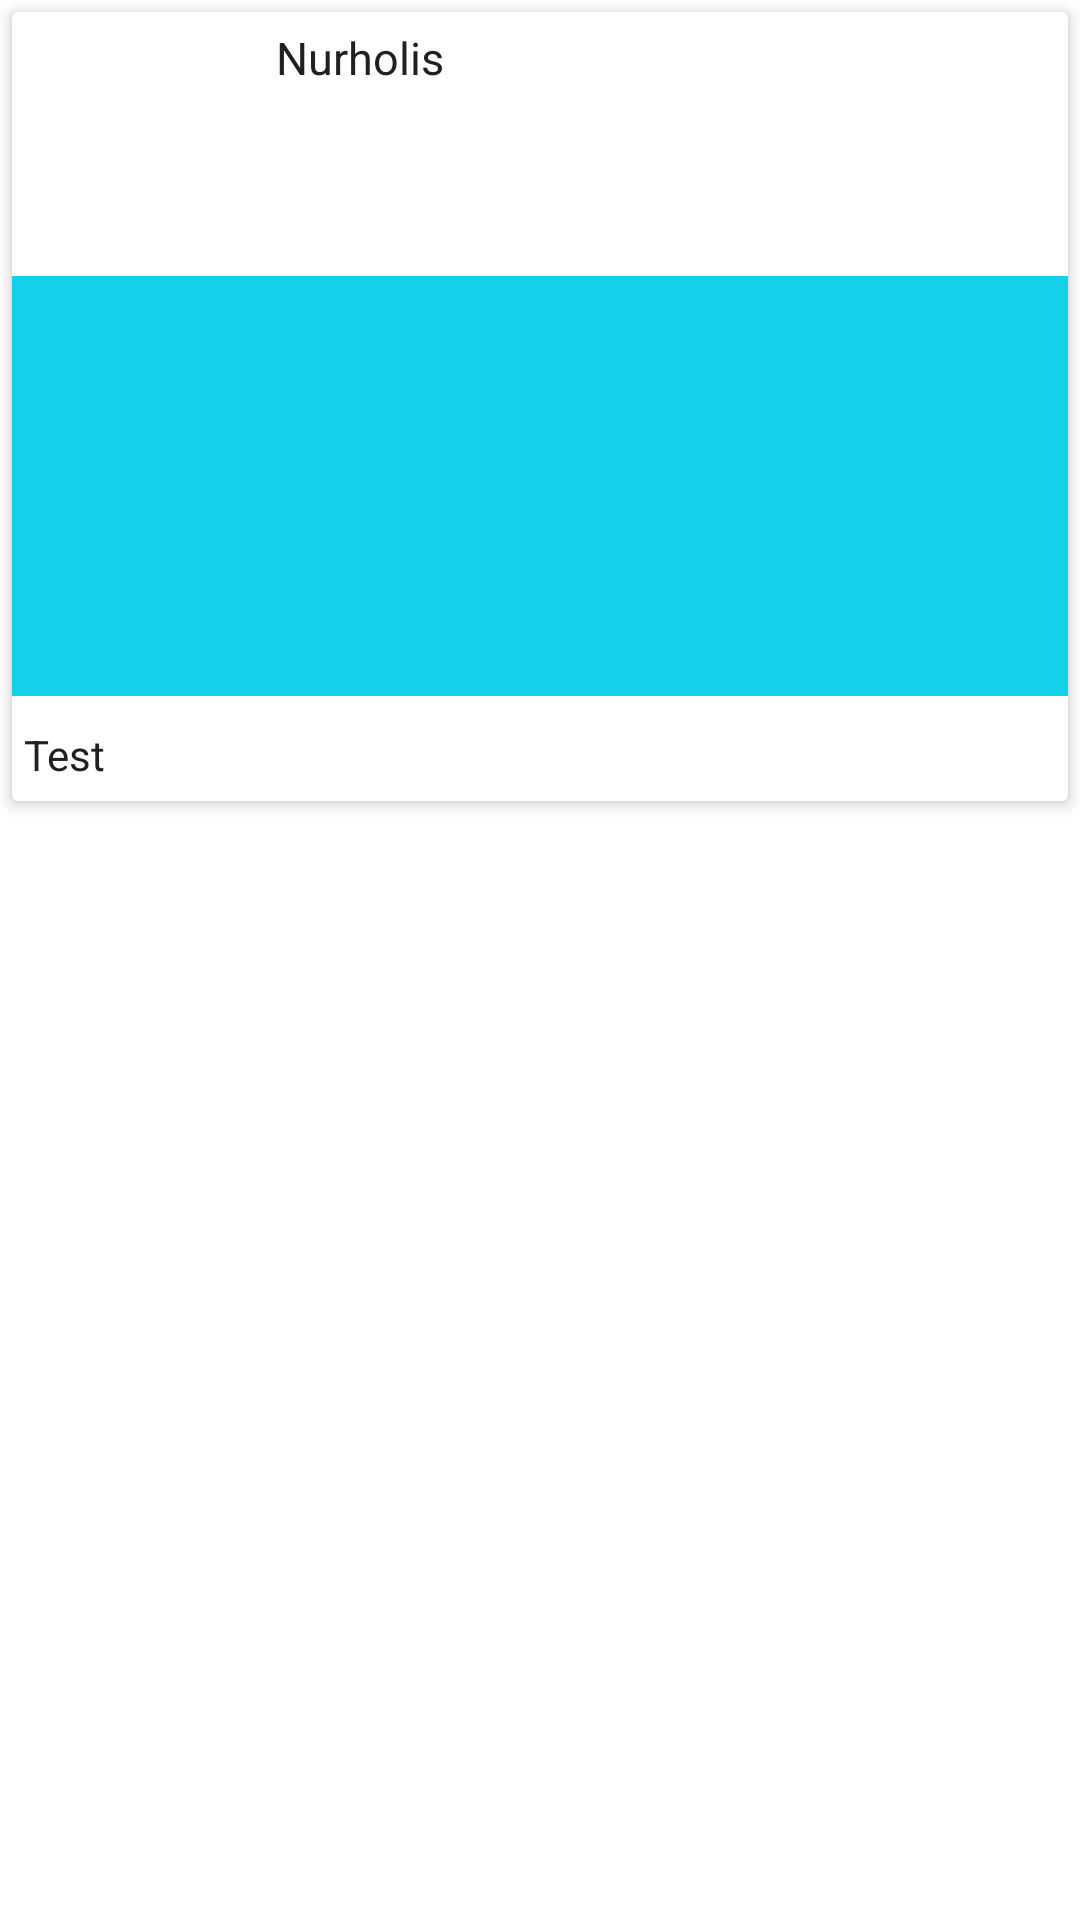

Android layout source for this screen:
<!-- AndroidManifest.xml: fallback theme Theme.MaterialComponents.DayNight.NoActionBar -->
<!-- res/layout/grid_view.xml -->
<?xml version="1.0" encoding="utf-8"?>
<LinearLayout xmlns:android="http://schemas.android.com/apk/res/android"
    xmlns:app="http://schemas.android.com/apk/res-auto"
    android:orientation="vertical"
    android:layout_width="match_parent"
    android:layout_height="wrap_content">

    <androidx.cardview.widget.CardView
        android:id="@+id/card"
        android:layout_width="match_parent"
        android:layout_height="wrap_content"
        android:layout_marginTop="@dimen/layout_marginTop_CardView"
        android:layout_marginBottom="@dimen/layout_marginBottom_CardView"
        android:layout_margin="@dimen/layout_margin_CardView"
        app:cardElevation="@dimen/cardElevation">

        <RelativeLayout
            android:id="@+id/top_layout"
            android:layout_width="match_parent"
            android:layout_height="wrap_content">

            <ImageView
                android:id="@+id/icon"
                android:layout_marginLeft="@dimen/layout_marginLeft_ImageView"
                android:layout_marginTop="@dimen/layout_marginTop_ImageView"
                android:layout_marginBottom="@dimen/layout_marginBottom_ImageView"
                android:layout_width="@dimen/layout_width_ImageView"
                android:layout_marginRight="@dimen/layout_marginRight_ImageView"
                android:layout_height="@dimen/layout_height_ImageView"
                android:src="@drawable/icon"
                android:layout_marginStart="@dimen/layout_marginLeft_ImageView"
                android:layout_marginEnd="@dimen/layout_marginRight_ImageView"
                android:contentDescription="@string/ContentDescription_ImageView" />
            
            <TextView
                android:id="@+id/nama"
                android:layout_width="wrap_content"
                android:layout_height="wrap_content"
                android:layout_toRightOf="@+id/icon"
                android:textSize="@dimen/textSize_name"
                android:textColor="@color/colorTextDefault"
                android:layout_marginTop="@dimen/layout_marginTop_Text_name"
                android:layout_toEndOf="@+id/icon"
                android:text="@string/textName"/>
            
            <ImageView
                android:id="@+id/img_thumbnail"
                android:layout_below="@+id/icon"
                android:layout_width="match_parent"
                android:layout_height="@dimen/layout_height_ImageView_thumbnail"
                android:background="@color/colorAccent"
                android:scaleType="fitXY"
                android:contentDescription="@string/ContentDescription_ImageView_thumbnail"/>

            <TextView
                android:id="@+id/status"
                android:layout_width="match_parent"
                android:layout_height="@dimen/layout_height_Textview_status"
                android:layout_gravity="bottom"
                android:textSize="@dimen/textSize_status"
                android:text="@string/textTest"
                android:layout_marginLeft="@dimen/layout_marginLeft_TextView_status"
                android:layout_marginTop="@dimen/layout_marginTop_TextView_status"
                android:layout_marginBottom="@dimen/layout_marginBottom_TextView_status"
                android:layout_below="@id/img_thumbnail"
                android:textColor="@color/colorTextDefault"
                android:layout_centerHorizontal="true"
                android:layout_marginStart="@dimen/layout_marginLeft_TextView_status" />
        </RelativeLayout>
    </androidx.cardview.widget.CardView>
</LinearLayout>
<!-- resources referenced by this layout -->
<resources>
  <color name="colorAccent">#14D0E8</color>
  <color name="colorTextDefault">#202020</color>
  <dimen name="cardElevation">3dp</dimen>
  <dimen name="layout_height_ImageView">70dp</dimen>
  <dimen name="layout_height_ImageView_thumbnail">140dp</dimen>
  <dimen name="layout_height_Textview_status">20dp</dimen>
  <dimen name="layout_marginBottom_CardView">4dp</dimen>
  <dimen name="layout_marginBottom_ImageView">10dp</dimen>
  <dimen name="layout_marginBottom_TextView_status">5dp</dimen>
  <dimen name="layout_marginLeft_ImageView">8dp</dimen>
  <dimen name="layout_marginLeft_TextView_status">8dp</dimen>
  <dimen name="layout_marginRight_ImageView">10dp</dimen>
  <dimen name="layout_marginTop_CardView">8dp</dimen>
  <dimen name="layout_marginTop_ImageView">8dp</dimen>
  <dimen name="layout_marginTop_TextView_status">10dp</dimen>
  <dimen name="layout_marginTop_Text_name">5dp</dimen>
  <dimen name="layout_margin_CardView">4dp</dimen>
  <dimen name="layout_width_ImageView">70dp</dimen>
  <dimen name="textSize_name">15sp</dimen>
  <dimen name="textSize_status">14sp</dimen>
  <string name="ContentDescription_ImageView">icon</string>
  <string name="ContentDescription_ImageView_thumbnail">thumbnail</string>
  <string name="textName">Nurholis</string>
  <string name="textTest">Test</string>
</resources>
